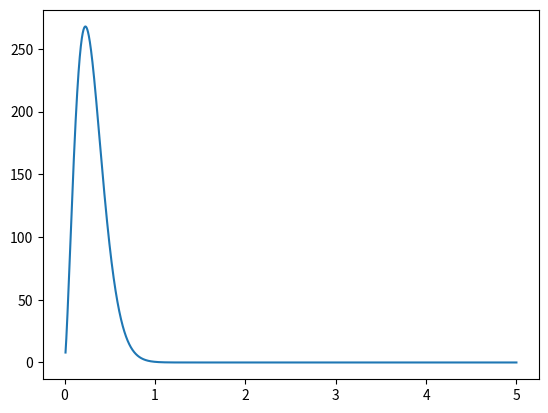

Recreate this plot in Python. (Note: this script raises an exception after producing the figure.)
import numpy as np
import matplotlib.pyplot as plt

#Problem 1A

def bracketing(f,a,b):
    w = (1+np.sqrt(5))*0.5 #compute golden ratio phi and set w = phi
    if f(b) > f(a):
        a,b = b,a
    c = b + (b-a)*w
    while f(c) > f(b): #use > sign to find a maximum of f, < to find a minimum
        #first, fit a parabola and set d as the abscissa of the minimum
        r = (b-a)*(f(b)-f(c))
        q = (b-c)*(f(b)-f(c))
        d = b - (0.5*(b-c)*q-(b-a)*r)/((q-r))
        if d > b and d < c:
            if f(d) > f(c):
                return [b,d,c]
            elif f(d) < f(b):
                return [a,b,d]
            else:
                d = c + (c-b)*w
        elif np.abs(d-b) > 100*np.abs(c-b):
            d = c + (c-b)*w
        a = b
        b = c 
        c = d
    return [a,b,c]

def golden_ratio(f,a,b,err):
    a,b,c = bracketing(f,a,b)
    phi = (1+np.sqrt(5))*0.5
    w = 2-phi
    iterations = 0
    while np.abs(c-a) > err:
        if np.abs(c-b) > np.abs(b-a):
            d = b + (c-b)*w
        else:
            d = b + (a-b)*w
        if f(d) > f(b): #use > sign to find a maximum of f, < to find a minimum
            if d > b and d < c:
                a = b
                b = d
            else:
                c = b
                b = d 
        else:
            if d > b and d < c:
                c = d
            else:
                a = d 
        iterations += 1 
    print(f'the algorithm took {iterations} iterations!')
    if f(d) < f(b):
        return d
    else:
        return b

A = 0.2*256/(np.pi**(1.5))
Nsat=100
a=2.4
b=0.25
c=1.6

def n(x,A,Nsat,a,b,c): #first use the function with A=1
    return A*Nsat*((x/b)**(a-3))*np.exp(-(x/b)**c)

def n_integrand(x):
    return 4*np.pi*(x**2)*n(x,A,Nsat,a,b,c)

x_range = np.linspace(0.01,5,10000)
y_range = n_integrand(x_range)
plt.plot(x_range,y_range)
plt.show()

x_maximum = golden_ratio(n_integrand,0.01,5,1e-3)
N_maximum = n_integrand(x_maximum)
print(f'The maximum value of N, {N_maximum}, is found at x = {x_maximum}!')

#Problem 1b

def trap_loweropen(f,a,b,N): #eval. at semi open interval (a,b]
    x_values = np.linspace(a,b,N+1)[1:]
    y_values = f(x_values)
    h = (b-a)/N #step size 
    if N > 1:
        y0_exterp = (f(x_values[1])-f(x_values[0]))/(x_values[1]-x_values[0])*\
            x_values[0] + f(x_values[0])
        return 0.5*h*(y0_exterp + y_values[-1]+2*np.sum(y_values[0:N-1]))
    return 0.5*h*(y_values[-1]+2*np.sum(y_values[0:N-1]))

def romberg_loweropen(f,a,b,m): #input: function f, start a, stop b, order m
    h = (b-a) #stepsize
    r = np.zeros(m) #array of initial guesses
    r[0] = trap_loweropen(f,a,b,1) #using N=1 for initial guess  
    N_p = 1
    for i in range(1,m-1): #range from 1 to m-1 
        r[i] = 0 #set the other initial estimates to 0 
        delta = h
        h = 0.5*h #reduce stepsize 
        x = a+h
        for j in range(N_p): #0 to N_p 
            r[i] = r[i] + f(x)
            x = x + delta 
        r[i] = 0.5*(r[i-1]+delta*r[i]) #new estimate of r[i]
        N_p = 2*N_p #increase N_p as i increases
    N_p = 1 #reset N_p to 1
    for i in range(1,m-1):
        N_p = 4*N_p #increase N_p (very fast) for increasing i
        for j in range(0,m-i):
            r[j] = (N_p * r[j+1] - r[j])/(N_p - 1) #new estimate 
    return r[0] #final value: all estimates merged into a final result at r[0]

def readfile(filename):
    f = open(filename, 'r')
    data = f.readlines()[3:] #Skip first 3 lines 
    nhalo = int(data[0]) #number of halos
    radius = []
    
    for line in data[1:]:
        if line[:-1]!='#':
            radius.append(float(line.split()[0]))
    
    radius = np.array(radius, dtype=float)    
    f.close()
    return radius, nhalo #Return the virial radius for all the satellites in
                            #the file, and the number of halos
                            
#radius_m11, nhalo_m11 = readfile('satgals_m11.txt')
#radius_m12, nhalo_m12 = readfile('satgals_m12.txt')
#radius_m13, nhalo_m13 = readfile('satgals_m13.txt')
#radius_m14, nhalo_m14 = readfile('satgals_m14.txt')
radius_m15, nhalo_m15 = readfile('satgals_m15.txt')

Nsat_m15 = len(radius_m15)/nhalo_m15
print(Nsat_m15)

bins = np.logspace(np.log10(0.01),np.log10(5),10)

Nsat_binned_m15 = np.histogram(radius_m15,bins=bins)[0]/nhalo_m15
print(Nsat_binned_m15)
print(A)
